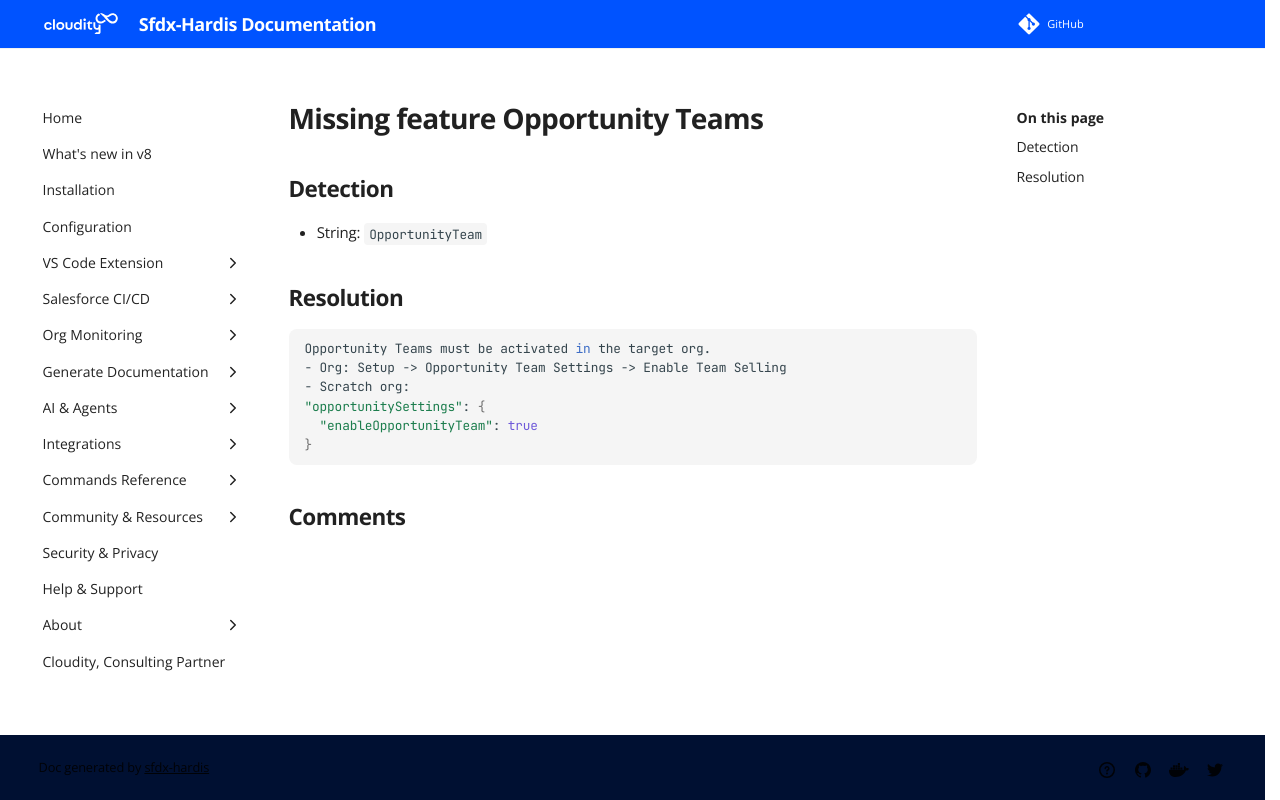

repository: hardisgroupcom/sfdx-hardis · page: sf-deployment-assistant/Missing-feature-Opportunity-Teams/index.html · generator: mkdocs

---
title: "Missing feature Opportunity Teams (Deployment assistant)"
description: "How to solve Salesforce deployment error \"OpportunityTeam\""
---
<!-- markdownlint-disable MD013 -->
# Missing feature Opportunity Teams

## Detection

- String: `OpportunityTeam`

## Resolution

```shell
Opportunity Teams must be activated in the target org.
- Org: Setup -> Opportunity Team Settings -> Enable Team Selling
- Scratch org:
"opportunitySettings": {
  "enableOpportunityTeam": true
}
```
